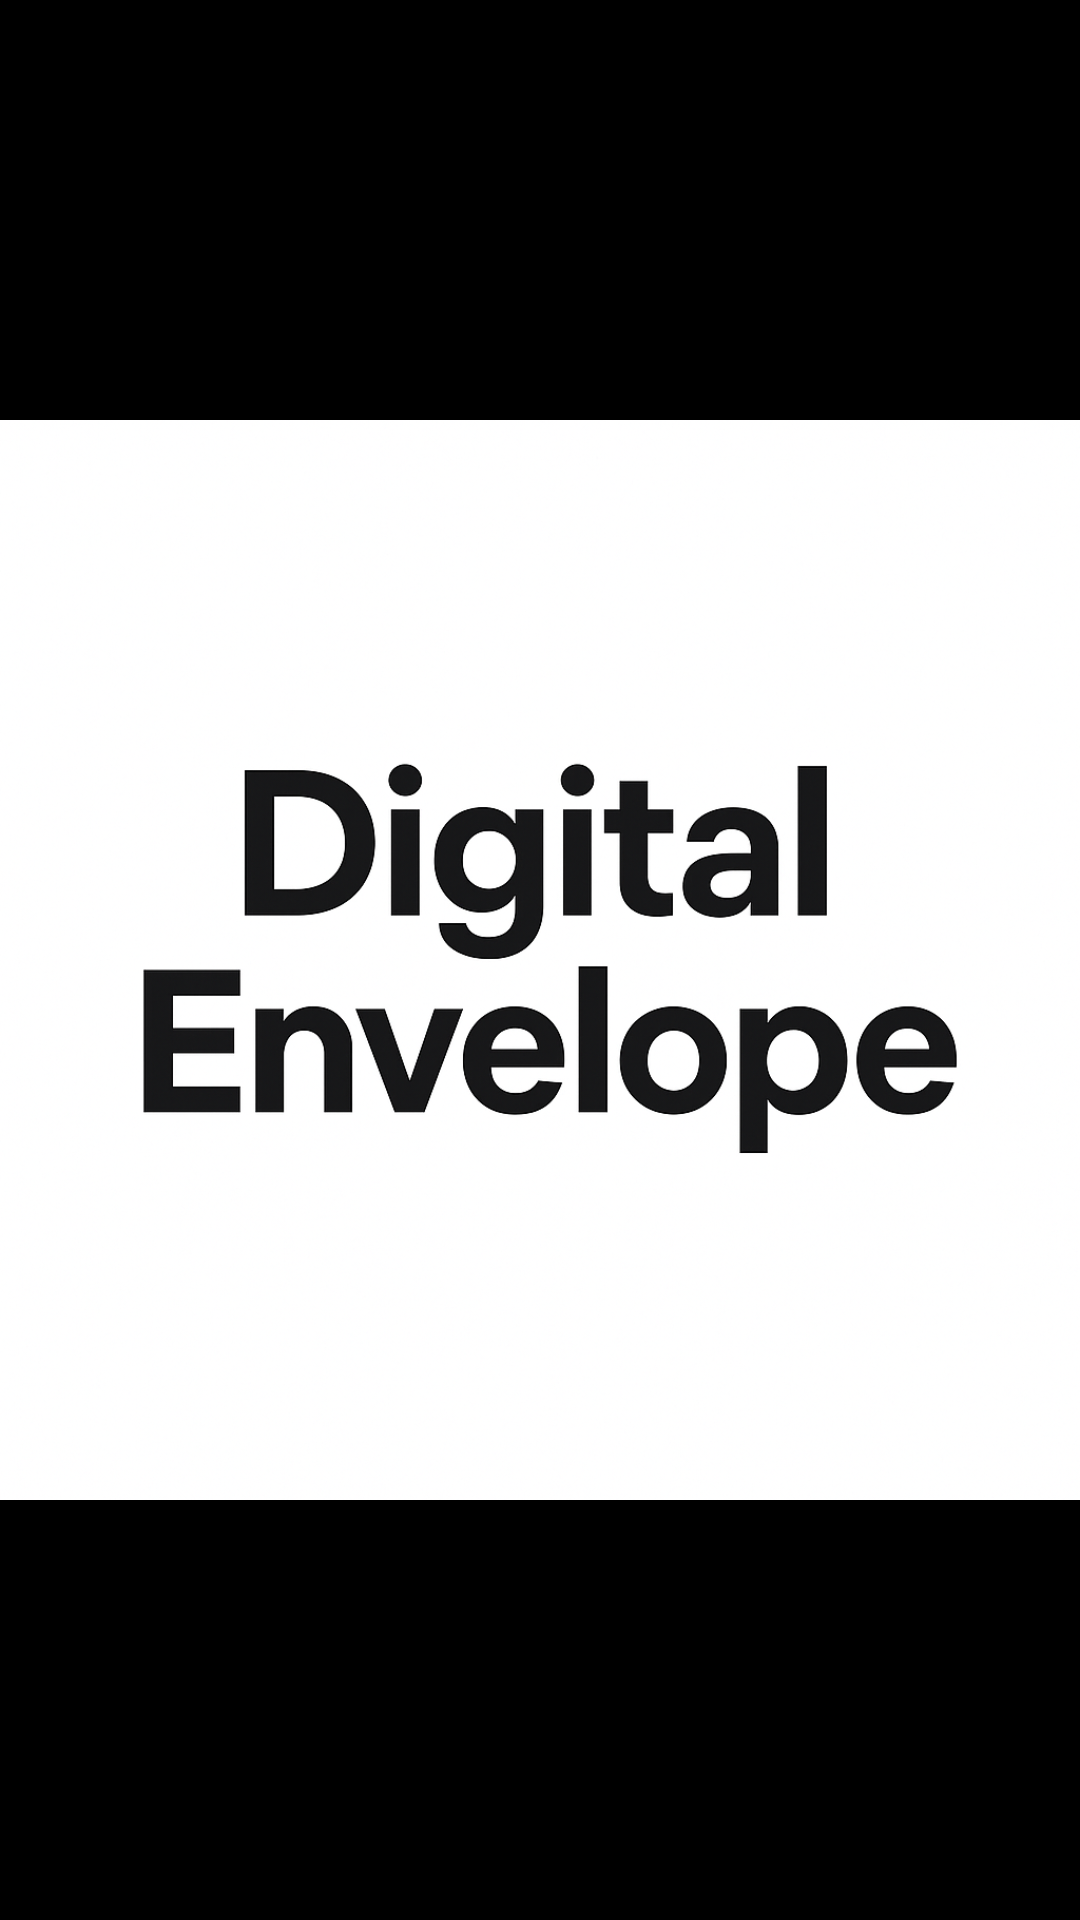

Here is an Android app screen rendered from its layout file. Give the layout XML and the strings, colors and styles it references.
<!-- AndroidManifest.xml: activity theme AppTheme.Splash -->
<!-- res/layout/activity_splash.xml -->
<?xml version="1.0" encoding="utf-8"?>
<FrameLayout xmlns:android="http://schemas.android.com/apk/res/android"
    android:layout_width="match_parent"
    android:layout_height="match_parent"
    android:background="@android:color/black">

    <ImageView
        android:id="@+id/splashLogo"
        android:src="@drawable/de_logo"
        android:layout_gravity="center"
        android:layout_width="wrap_content"
        android:layout_height="wrap_content"
        android:adjustViewBounds="true"
        android:scaleType="fitCenter"/>

</FrameLayout>
<!-- resources referenced by this layout -->
<resources>
  <!-- drawable de_logo: png bitmap (drawable, 782307 bytes) -->
  <style name="AppTheme.Splash" parent="Theme.AppCompat.Light.NoActionBar">
          <item name="android:windowBackground">@drawable/splash_background</item>
      </style>
  <!-- drawable splash_background (drawable) -->
  <?xml version="1.0" encoding="utf-8"?>
  <layer-list xmlns:android="http://schemas.android.com/apk/res/android">
  
      
      <item android:drawable="@android:color/black" />
  
      
      <item>
          <bitmap
              android:src="@drawable/de_logo"
              android:gravity="center" android:tileMode="disabled"/>
      </item>
  
  </layer-list>
</resources>
